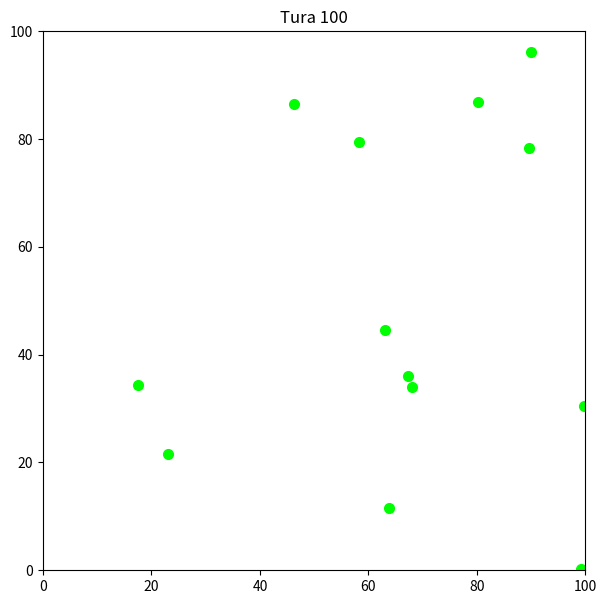

Write Python code to recreate this figure.
import matplotlib.pyplot as plt
import random
import math

N = 100
T = 100
MAP_SIZE = 100
MAX_AGE = 100
MAX_POP = 500
STATES = ['C', 'Z', 'ZD', 'ZZ']
COLORS = {'C': (1, 0, 0), 'Z': (1, 1, 0), 'ZD': (1, 0.5, 0), 'ZZ': (0, 1, 0)}

class Person:
    def __init__(self):
        self.x = 0.0
        self.y = 0.0
        self.vx = 0.0
        self.vy = 0.0
        self.state = 'ZZ'
        self.age = 0
        self.immunity = 0.0
        self.days_in_state = 0
        self.alive = True

def init_immunity(age):
    if age < 15 or age > 70:
        return random.random() * 3
    elif age < 40:
        return 6 + random.random() * 4
    else:
        return 3 + random.random() * 3

def max_age_immunity(age):
    if age < 15 or age > 70:
        return 3
    elif age < 40:
        return 10
    else:
        return 6

def interact(a, b):
    if a.state == 'ZZ' and b.state == 'Z':
        if a.immunity < 3:
            a.state = 'Z'
            a.days_in_state = 0
    elif a.state == 'ZZ' and b.state == 'C':
        if a.immunity < 6:
            a.state = 'Z'
            a.days_in_state = 0
        else:
            a.immunity = max(0, a.immunity - 3)
    elif a.state == 'Z' and b.state == 'Z':
        a.immunity = max(0, a.immunity - 1)
        b.immunity = max(0, b.immunity - 1)
    elif a.state == 'ZD' and b.state == 'Z':
        a.immunity = max(0, a.immunity - 1)
    elif a.state == 'ZZ' and b.state == 'ZZ':
        a.immunity = max(a.immunity, b.immunity)
        b.immunity = a.immunity

def newborn(parent):
    speed = random.randint(1, 3)
    angle = 2 * math.pi * random.random()
    baby = Person()
    baby.x = parent.x + random.gauss(0, 1) * 2
    baby.y = parent.y + random.gauss(0, 1) * 2
    baby.vx = speed * math.cos(angle)
    baby.vy = speed * math.sin(angle)
    baby.state = 'ZZ'
    baby.age = 0
    baby.immunity = max_age_immunity(0)
    baby.days_in_state = 0
    baby.alive = True
    return baby

population = []
for _ in range(N):
    p = Person()
    speed = random.randint(1, 3)
    angle = 2 * math.pi * random.random()
    age = random.randint(0, 60)
    
    p.x = random.randint(1, MAP_SIZE)
    p.y = random.randint(1, MAP_SIZE)
    p.vx = speed * math.cos(angle)
    p.vy = speed * math.sin(angle)
    p.state = random.choice(STATES)
    p.age = age
    p.immunity = init_immunity(age)
    p.days_in_state = 0
    p.alive = True
    
    population.append(p)

plt.ion()
fig, ax = plt.subplots(figsize=(7, 7))

for t in range(1, T + 1):
    ax.clear()
    ax.set_xlim(0, MAP_SIZE)
    ax.set_ylim(0, MAP_SIZE)
    ax.set_title(f'Tura {t}')
    
    for p in population:
        if p.alive:
            ax.plot(p.x, p.y, 'o', color=COLORS[p.state], markersize=7)
    
    plt.pause(0.05)
    
    for p in population:
        if not p.alive:
            continue
            
        p.age += 1
        if p.age > MAX_AGE or p.immunity <= 0:
            p.alive = False
            continue
            
        max_imm = max_age_immunity(p.age)
        if p.immunity > max_imm:
            p.immunity = max_imm
            
        p.days_in_state += 1
        
        if p.state == 'Z':
            if p.days_in_state >= 2:
                p.state = 'C'
                p.days_in_state = 0
            p.immunity = max(0, p.immunity - 0.1)
        elif p.state == 'C':
            if p.days_in_state >= 7:
                p.state = 'ZD'
                p.days_in_state = 0
            p.immunity = max(0, p.immunity - 0.5)
        elif p.state == 'ZD':
            if p.days_in_state >= 5:
                p.state = 'ZZ'
                p.days_in_state = 0
            p.immunity = min(max_imm, p.immunity + 0.1)
        elif p.state == 'ZZ':
            p.immunity = min(max_imm, p.immunity + 0.05)
            
        p.x += p.vx
        p.y += p.vy
        
        if p.x < 0 or p.x > MAP_SIZE:
            p.vx = -p.vx
        if p.y < 0 or p.y > MAP_SIZE:
            p.vy = -p.vy

    pop_size = len(population)
    new_kids = []
    
    for i in range(pop_size):
        pi = population[i]
        if not pi.alive:
            continue
        
        for j in range(i + 1, pop_size):
            pj = population[j]
            if not pj.alive:
                continue
                
            dx = abs(pi.x - pj.x)
            dy = abs(pi.y - pj.y)
            
            if max(dx, dy) <= 2:
                pi.vx, pj.vx = pj.vx, pi.vx
                pi.vy, pj.vy = pj.vy, pi.vy
                
                interact(pi, pj)
                
                if (20 <= pi.age <= 40) and (20 <= pj.age <= 40) and (random.random() < 0.25):
                    kids_count = random.randint(1, 2)
                    for _ in range(kids_count):
                        if len(population) + len(new_kids) < MAX_POP:
                            new_kids.append(newborn(pi))

    population.extend(new_kids)

plt.ioff()
plt.show()
